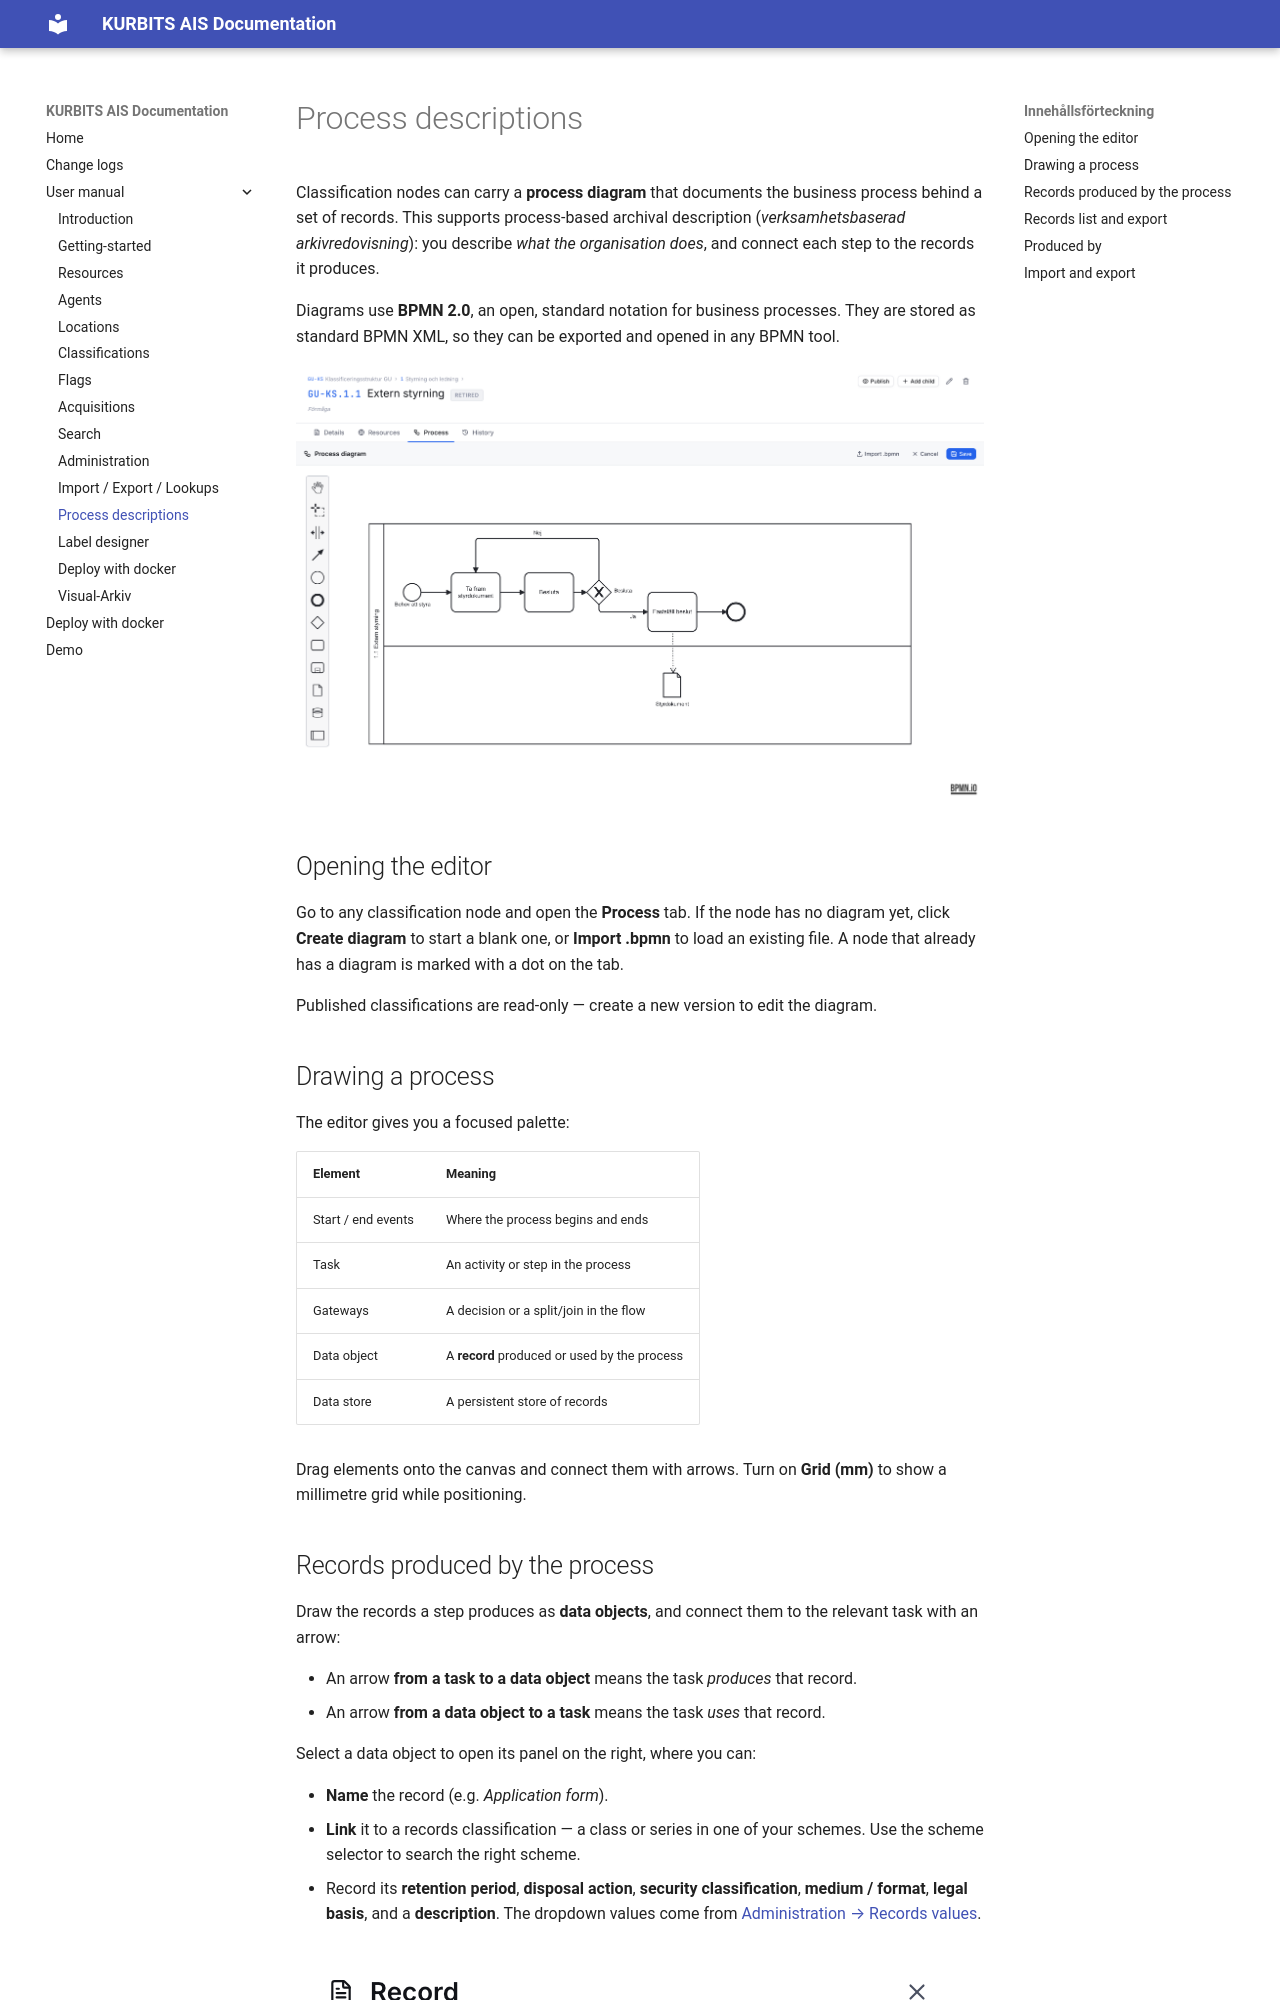

repository: kurbits-digital-preservation/kurbits-ais · page: user/11-process-descriptions/index.html · generator: mkdocs

# Process descriptions

Classification nodes can carry a **process diagram** that documents the business process behind a set of records. This supports process-based archival description (*verksamhetsbaserad arkivredovisning*): you describe *what the organisation does*, and connect each step to the records it produces.

Diagrams use **BPMN 2.0**, an open, standard notation for business processes. They are stored as standard BPMN XML, so they can be exported and opened in any BPMN tool.

![Process tab](assets/11_editor.png)

## Opening the editor

Go to any classification node and open the **Process** tab. If the node has no diagram yet, click **Create diagram** to start a blank one, or **Import .bpmn** to load an existing file. A node that already has a diagram is marked with a dot on the tab.

Published classifications are read-only — create a new version to edit the diagram.

## Drawing a process

The editor gives you a focused palette:

| Element | Meaning |
|---|---|
| Start / end events | Where the process begins and ends |
| Task | An activity or step in the process |
| Gateways | A decision or a split/join in the flow |
| Data object | A **record** produced or used by the process |
| Data store | A persistent store of records |

Drag elements onto the canvas and connect them with arrows. Turn on **Grid (mm)** to show a millimetre grid while positioning.
